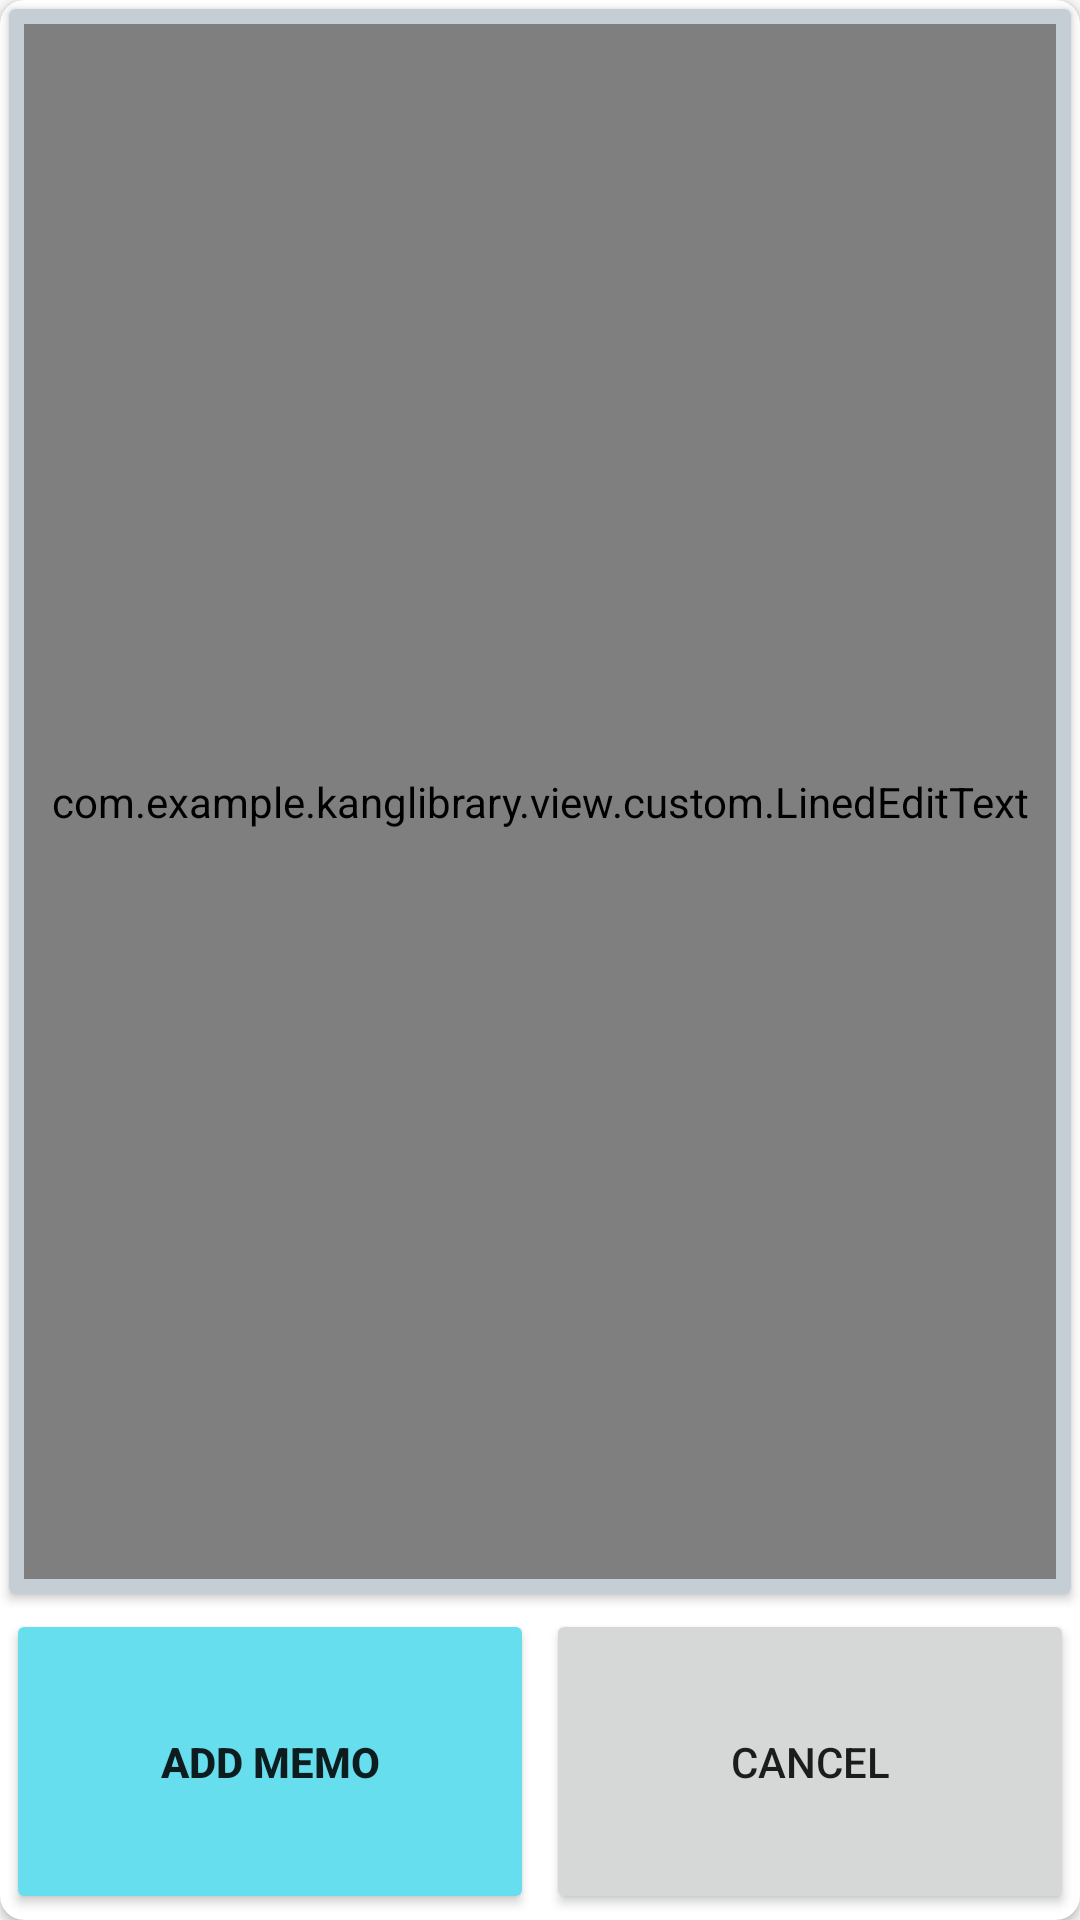

Write the Android layout XML for this screen, with the resource values it uses.
<!-- AndroidManifest.xml: application theme Theme.Design.Light.NoActionBar -->
<!-- res/layout/fragment_memo_add.xml -->
<?xml version="1.0" encoding="utf-8"?>
<layout
    xmlns:android="http://schemas.android.com/apk/res/android"
    xmlns:app="http://schemas.android.com/apk/res-auto"
    >
    <androidx.cardview.widget.CardView
        android:layout_width="match_parent"
        android:layout_height="match_parent"
        android:layout_margin="4dp"
        app:cardCornerRadius="8dp">

        <androidx.appcompat.widget.LinearLayoutCompat
            android:layout_width="match_parent"
            android:layout_height="match_parent"
            android:orientation="vertical"
            android:weightSum="6"
            >

            <androidx.cardview.widget.CardView
                android:layout_width="match_parent"
                android:layout_height="0dp"
                android:layout_margin="3dp"
                android:layout_weight="5"
                android:backgroundTint="#C6CED5">

                <com.example.kanglibrary.view.custom.LinedEditText
                    android:id="@+id/et_memo"
                    android:layout_width="match_parent"
                    android:layout_height="match_parent"
                    android:layout_margin="5dp"
                    android:background="@null"
                    android:gravity="start|top"
                    android:inputType="text|textMultiLine"
                    android:minLines="10"
                    android:singleLine="false"
                    android:imeOptions="actionNone"
                    />

            </androidx.cardview.widget.CardView>

            <androidx.appcompat.widget.LinearLayoutCompat
                android:layout_width="match_parent"
                android:layout_height="0dp"
                android:orientation="horizontal"
                android:layout_weight="1"
                android:weightSum="2"
                >

                <androidx.appcompat.widget.AppCompatButton
                    android:id="@+id/btn_add_memo"
                    android:layout_width="0dp"
                    android:layout_height="match_parent"
                    android:layout_margin="2dp"
                    android:layout_weight="1"
                    android:backgroundTint="#66DEED"
                    android:textStyle="bold"
                    android:text="Add Memo" />


                <androidx.appcompat.widget.AppCompatButton
                    android:id="@+id/btn_cancel_memo"
                    android:layout_width="0dp"
                    android:layout_height="match_parent"
                    android:layout_weight="1"
                    android:layout_margin="2dp"
                    android:text="Cancel"
                    />


            </androidx.appcompat.widget.LinearLayoutCompat>


        </androidx.appcompat.widget.LinearLayoutCompat>
    </androidx.cardview.widget.CardView>
</layout>
<!-- resources referenced by this layout -->
<resources>

</resources>
